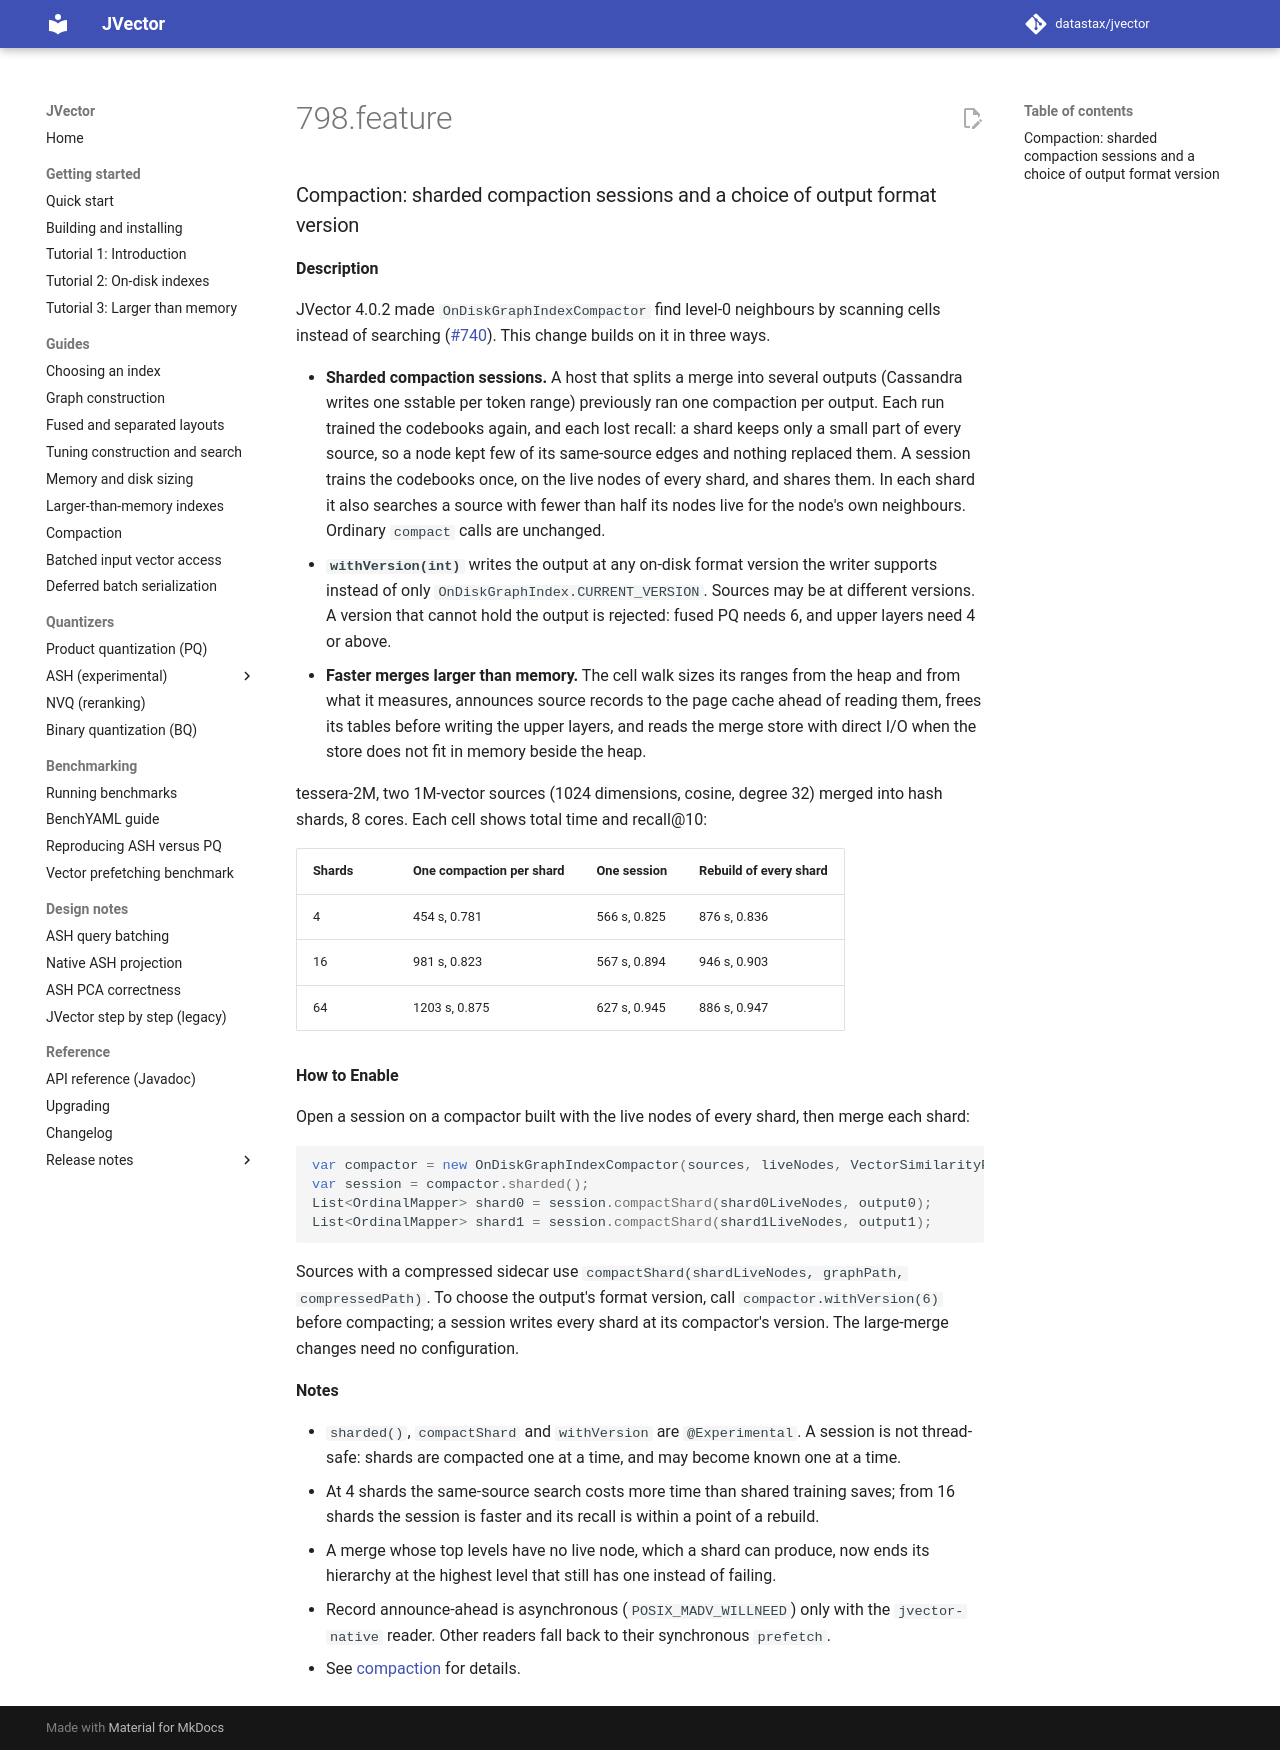

repository: datastax/jvector · page: dev/release notes/4.1.0/798.feature/index.html · generator: mkdocs

### Compaction: sharded compaction sessions and a choice of output format version

**Description**

JVector 4.0.2 made `OnDiskGraphIndexCompactor` find level-0 neighbours by scanning cells instead of
searching ([#740](https://github.com/datastax/jvector/pull/740)). This change builds on it in three ways.

- **Sharded compaction sessions.** A host that splits a merge into several outputs (Cassandra writes
  one sstable per token range) previously ran one compaction per output. Each run trained the
  codebooks again, and each lost recall: a shard keeps only a small part of every source, so a node
  kept few of its same-source edges and nothing replaced them. A session trains the codebooks once,
  on the live nodes of every shard, and shares them. In each shard it also searches a source with
  fewer than half its nodes live for the node's own neighbours. Ordinary `compact` calls are
  unchanged.
- **`withVersion(int)`** writes the output at any on-disk format version the writer supports instead
  of only `OnDiskGraphIndex.CURRENT_VERSION`. Sources may be at different versions. A version that
  cannot hold the output is rejected: fused PQ needs 6, and upper layers need 4 or above.
- **Faster merges larger than memory.** The cell walk sizes its ranges from the heap and from what it
  measures, announces source records to the page cache ahead of reading them, frees its tables
  before writing the upper layers, and reads the merge store with direct I/O when the store does not
  fit in memory beside the heap.

tessera-2M, two 1M-vector sources (1024 dimensions, cosine, degree 32) merged into hash shards, 8 cores. Each
cell shows total time and recall@10:

| Shards | One compaction per shard | One session | Rebuild of every shard |
|---|---|---|---|
| 4 | 454 s, 0.781 | 566 s, 0.825 | 876 s, 0.836 |
| 16 | 981 s, 0.823 | 567 s, 0.894 | 946 s, 0.903 |
| 64 | 1203 s, 0.875 | 627 s, 0.945 | 886 s, 0.947 |

**How to Enable**

Open a session on a compactor built with the live nodes of every shard, then merge each shard:

```java
var compactor = new OnDiskGraphIndexCompactor(sources, liveNodes, VectorSimilarityFunction.COSINE, null);
var session = compactor.sharded();
List<OrdinalMapper> shard0 = session.compactShard(shard0LiveNodes, output0);
List<OrdinalMapper> shard1 = session.compactShard(shard1LiveNodes, output1);
```

Sources with a compressed sidecar use `compactShard(shardLiveNodes, graphPath, compressedPath)`.
To choose the output's format version, call `compactor.withVersion(6)` before compacting; a session
writes every shard at its compactor's version. The large-merge changes need no configuration.

**Notes**

- `sharded()`, `compactShard` and `withVersion` are `@Experimental`. A session is not thread-safe:
  shards are compacted one at a time, and may become known one at a time.
- At 4 shards the same-source search costs more time than shared training saves; from 16 shards
  the session is faster and its recall is within a point of a rebuild.
- A merge whose top levels have no live node, which a shard can produce, now ends its hierarchy at
  the highest level that still has one instead of failing.
- Record announce-ahead is asynchronous (`POSIX_MADV_WILLNEED`) only with the `jvector-native`
  reader. Other readers fall back to their synchronous `prefetch`.
- See [compaction](../../compaction.md) for details.
